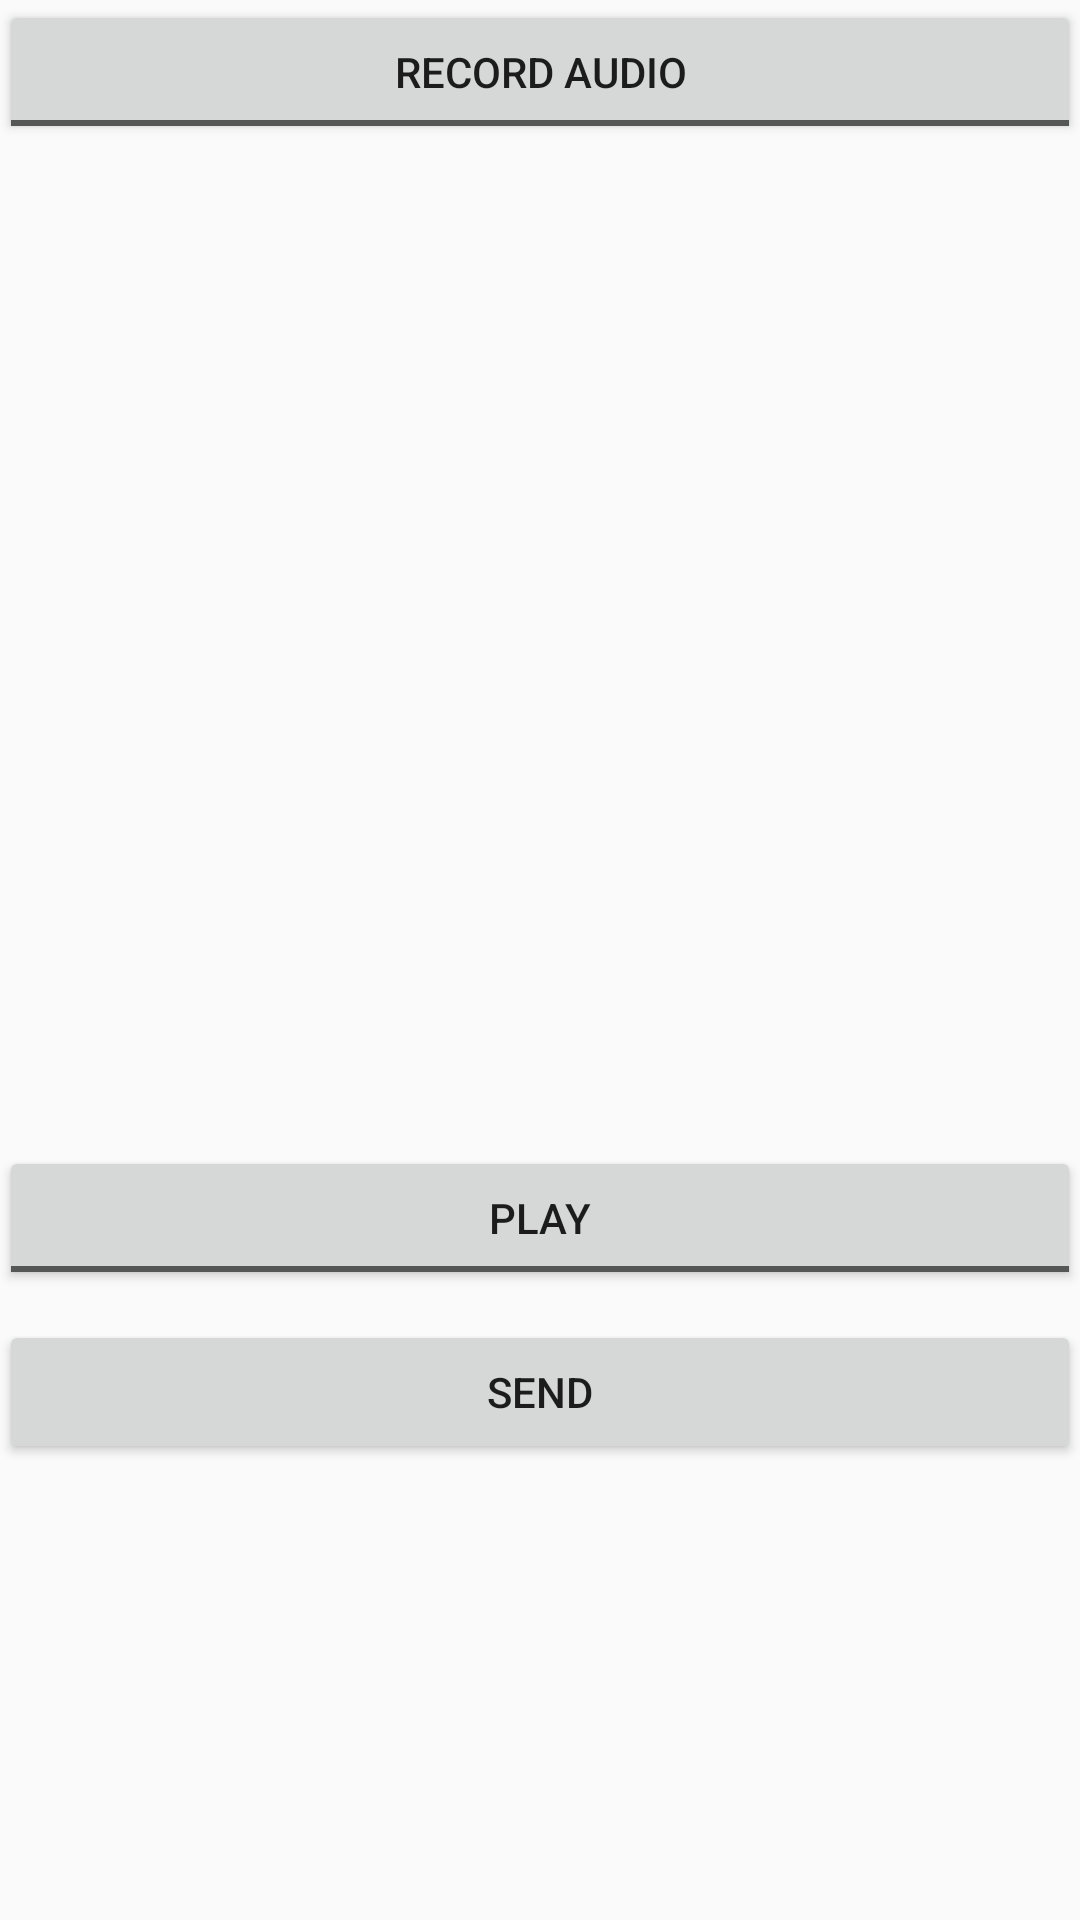

This screen was rendered from an Android layout file. Write that file and the resources it references.
<!-- AndroidManifest.xml: application theme AppTheme -->
<!-- res/layout/activity_audio.xml -->
<?xml version="1.0" encoding="utf-8"?>
<RelativeLayout xmlns:android="http://schemas.android.com/apk/res/android"
    xmlns:app="http://schemas.android.com/apk/res-auto"
    xmlns:tools="http://schemas.android.com/tools"
    android:id="@+id/activity_front"
    android:layout_width="match_parent"
    android:layout_height="match_parent"
    android:paddingLeft="@dimen/activity_horizontal_margin"
    android:paddingRight="@dimen/activity_horizontal_margin"
    android:paddingTop="@dimen/activity_vertical_margin"
    android:paddingBottom="@dimen/activity_vertical_margin"
    tools:context=".AudioActivity">


    <ToggleButton
        android:id="@+id/button_record"
        android:layout_width="match_parent"
        android:layout_height="wrap_content"
        android:layout_alignParentTop="true"
        android:layout_alignParentLeft="true"
        android:layout_alignParentStart="true"
        android:textOn="Speak"
        android:textOff="Record Audio"
        android:onClick="Record"/>

    <TextView
        android:id="@+id/record_file_name"
        android:layout_width="match_parent"
        android:layout_height="100dp"
        android:layout_weight="2"
        android:layout_marginTop="52dp"
        android:gravity="center_horizontal|center_vertical" />

    <Button
        android:id="@+id/button_send"
        android:layout_width="match_parent"
        android:layout_height="wrap_content"
        android:layout_marginTop="440dp"
        android:onClick="sendVoice"
        android:text="Send" />

    <ToggleButton
        android:id="@+id/button_play"
        android:layout_width="match_parent"
        android:layout_height="wrap_content"
        android:layout_alignParentTop="true"
        android:layout_alignParentLeft="true"
        android:layout_alignParentStart="true"
        android:layout_marginTop="382dp"
        android:textOff="Play"
        android:textOn="Stop"
        android:onClick="Play"/>

</RelativeLayout>
<!-- resources referenced by this layout -->
<resources>
  <style name="AppTheme" parent="Theme.AppCompat.Light.DarkActionBar">
          
          <item name="colorPrimary">@color/colorPrimary</item>
          <item name="colorPrimaryDark">@color/colorPrimaryDark</item>
          <item name="colorAccent">@color/colorAccent</item>
      </style>
  <!-- not gathered from this repository: default colours our renderer supplied (Android Studio template values) -->
  <color name="colorPrimary">#FF6200EE</color>
  <color name="colorPrimaryDark">#FF3700B3</color>
  <color name="colorAccent">#FF03DAC5</color>
</resources>
